The GitHub repository Chuukwudi/Gym_ER contains a labelled image folder "Image_data" with 9 categories: ab trainer, Hitmill X, recumbent exercise bike, rowing machine, step climber, thread mill, upright bike, Versa Climber, weight tree. Examples follow, each with its label.

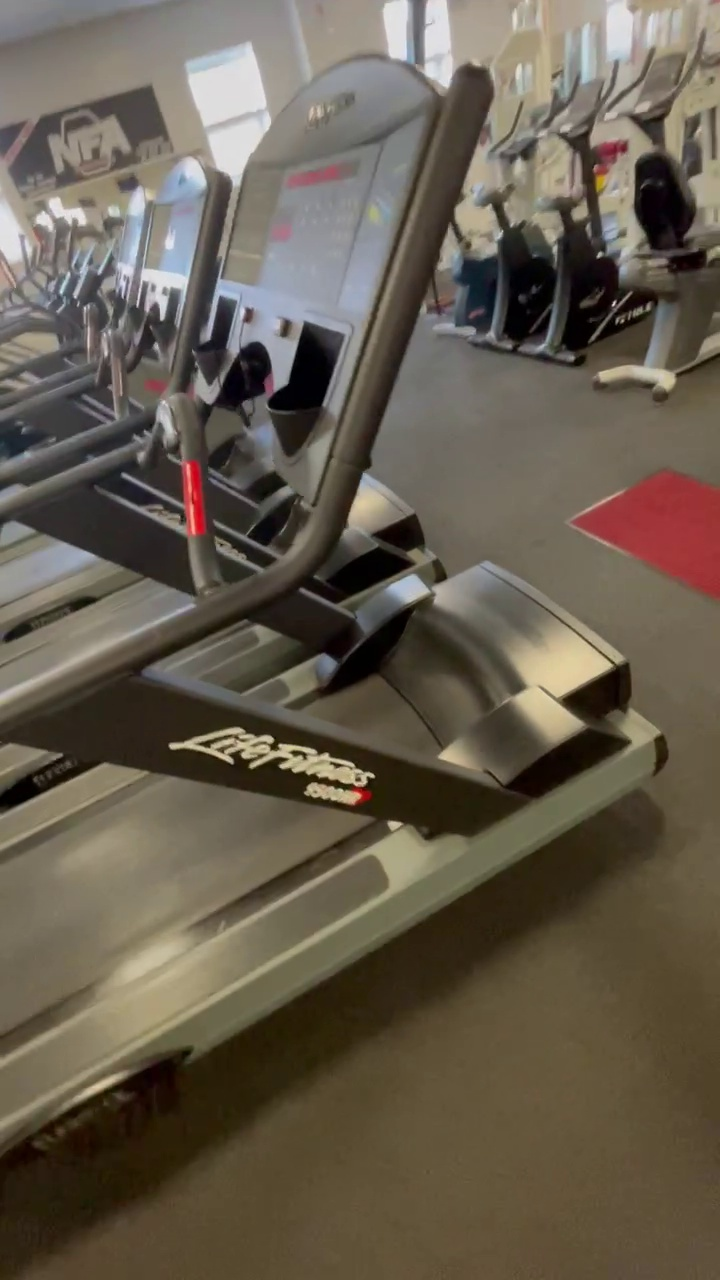
Label: thread mill

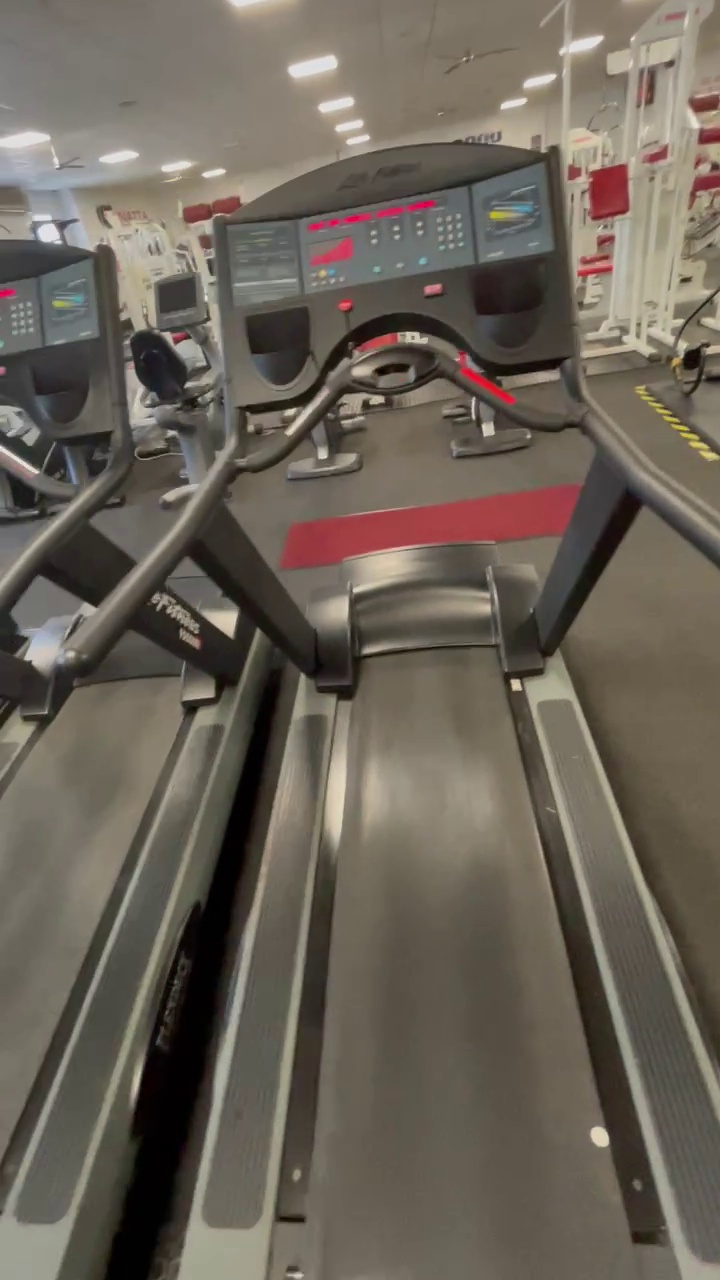
Label: thread mill

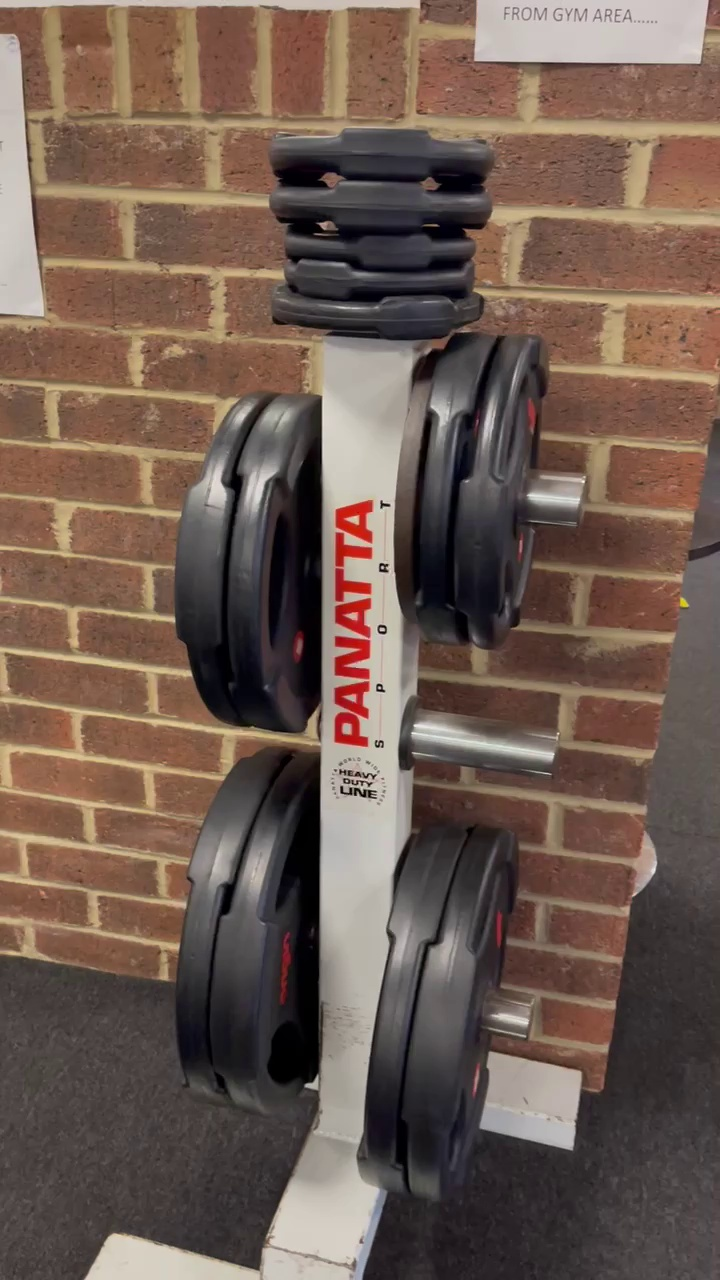
Label: weight tree

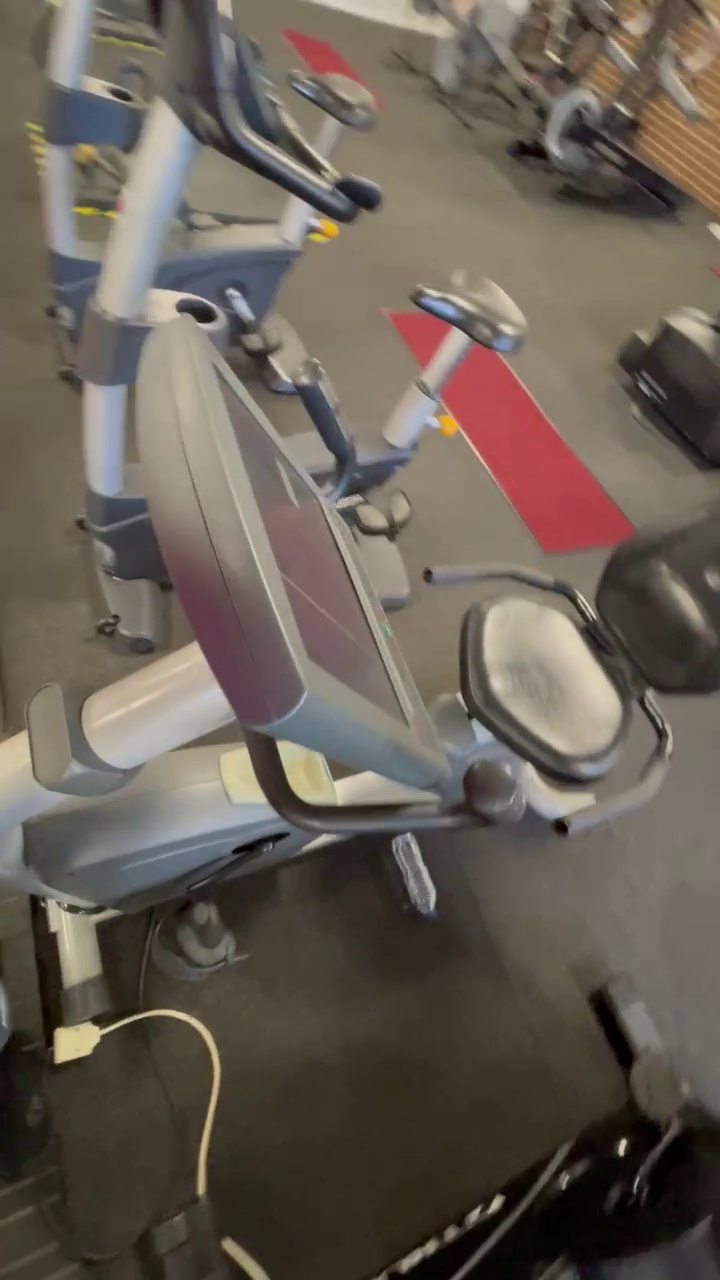
Label: recumbent exercise bike

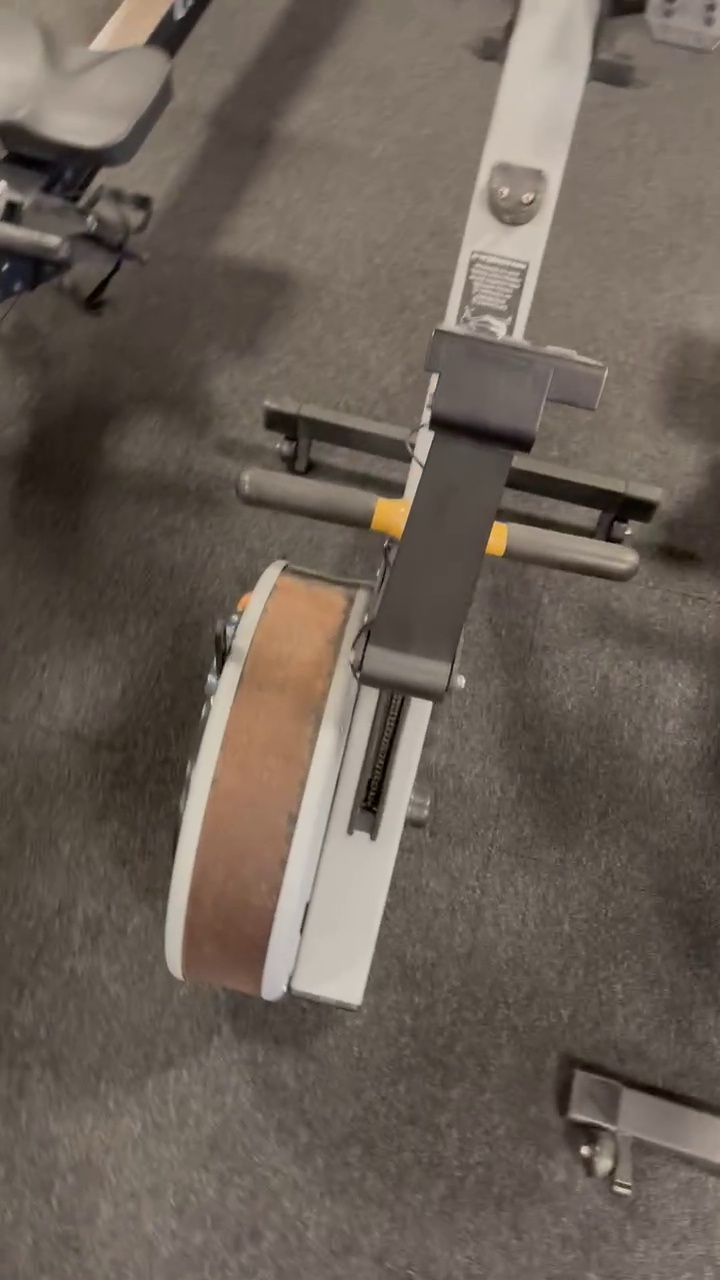
Label: rowing machine

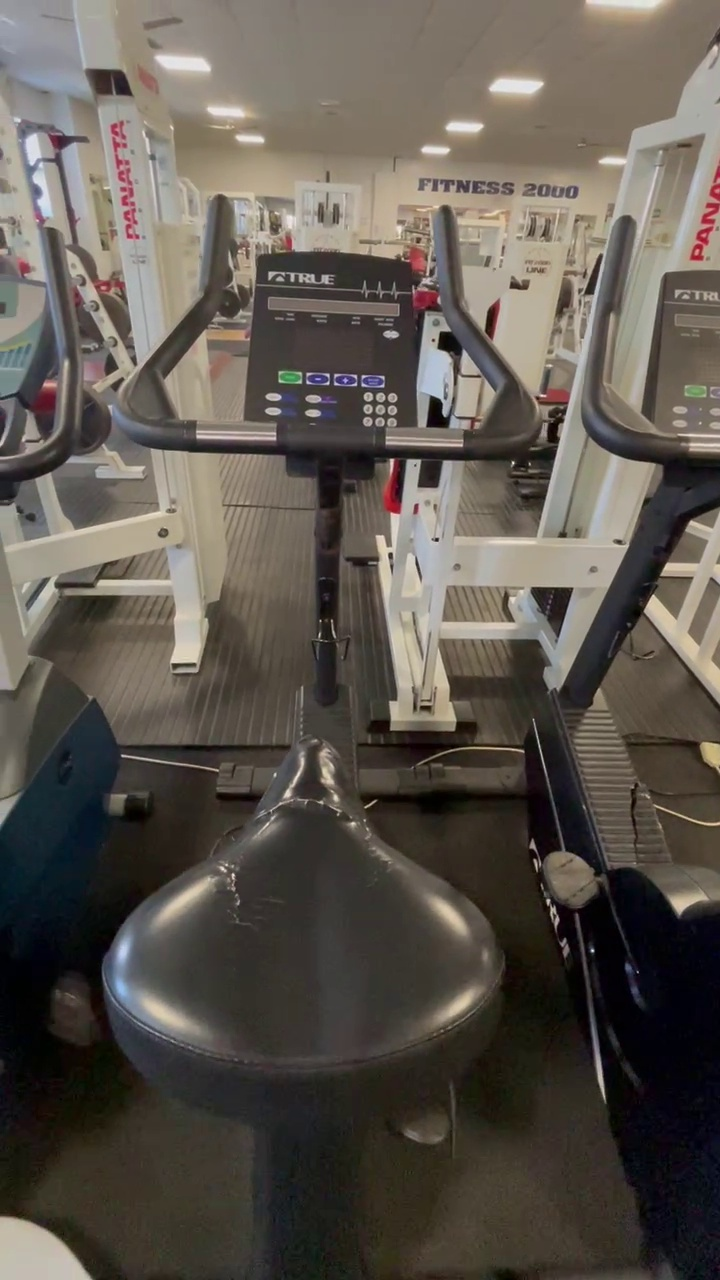
Label: upright bike
